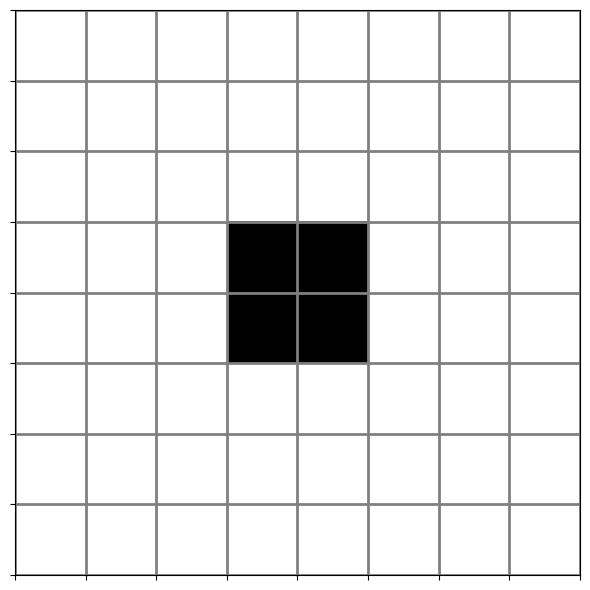

Write the Python code that produced this figure.
import matplotlib.pyplot as plt
import numpy as np

def plot_grid(ax):
    grid = np.ones((8, 8))  # Initialize the grid with ones (white)
    grid[3:5, 3:5] = 0  # Create a 2x2 black space in the middle
    ax.imshow(grid, cmap='gray', origin='upper')
    
    # Create grey grid lines for the entire 8x8 grid
    ax.grid(which='both', color='grey', linestyle='-', linewidth=2)
    ax.set_xticks(np.arange(-.5, 8, 1))
    ax.set_yticks(np.arange(-.5, 8, 1))
    ax.set_xticklabels([])
    ax.set_yticklabels([])

fig, ax = plt.subplots(figsize=(6, 6))

# Plot the grid with the specified colors
plot_grid(ax)

plt.tight_layout()
plt.show()
